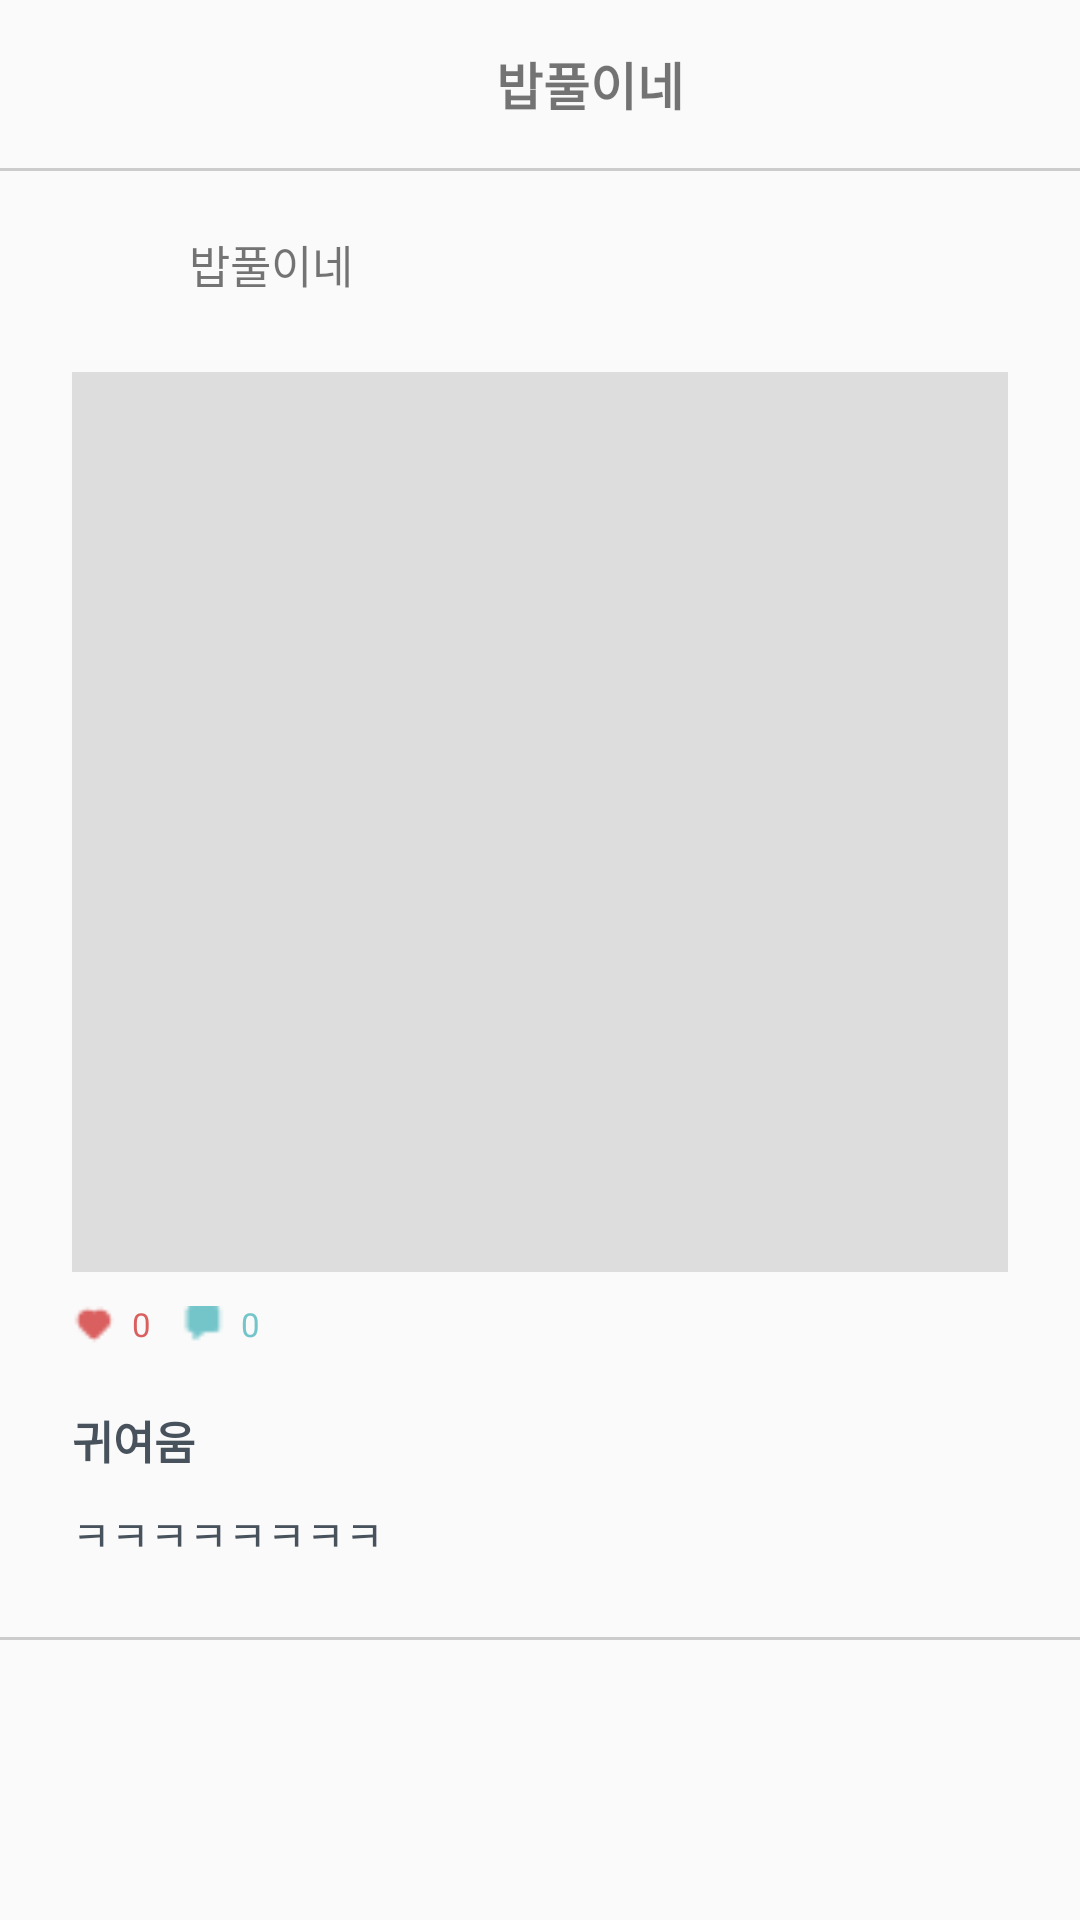

The Android layout XML behind this screen, and the referenced resources:
<!-- AndroidManifest.xml: application theme Theme.CareBout -->
<!-- res/layout/activity_story.xml -->
<?xml version="1.0" encoding="utf-8"?>
<LinearLayout xmlns:android="http://schemas.android.com/apk/res/android"
    xmlns:app="http://schemas.android.com/apk/res-auto"
    android:layout_width="match_parent"
    android:layout_height="match_parent"
    android:orientation="vertical">

    <androidx.appcompat.widget.Toolbar
        android:id="@+id/toolbar"
        android:layout_width="match_parent"
        android:layout_height="?attr/actionBarSize"
        app:layout_collapseMode="pin">

        <LinearLayout
            android:layout_width="wrap_content"
            android:layout_height="wrap_content"
            android:layout_gravity="center_horizontal"
            android:orientation="horizontal">

            <ImageView
                android:layout_width="23dp"
                android:layout_height="23dp"
                android:src="@drawable/user_basic"
                android:layout_gravity="bottom"
                android:layout_marginRight="10dp"/>

            <TextView
                android:layout_width="wrap_content"
                android:layout_height="wrap_content"
                android:text="밥풀이네"
                android:textSize="17dp"
                android:textStyle="bold"
                android:layout_gravity="center_horizontal"/>

        </LinearLayout>

    </androidx.appcompat.widget.Toolbar>

    <LinearLayout
        android:layout_width="match_parent"
        android:layout_height="wrap_content"
        android:orientation="vertical">

        <View
            android:layout_width="match_parent"
            android:layout_height="1dp"
            android:background="#D9C5C5C5" />

    </LinearLayout>

    <ScrollView
        android:layout_width="wrap_content"
        android:layout_height="wrap_content">

    </ScrollView>


    <LinearLayout
        android:layout_width="wrap_content"
        android:layout_height="wrap_content"
        android:orientation="horizontal"
        android:layout_marginLeft="30dp"
        android:layout_marginTop="20dp">

        <ImageView
            android:layout_width="23dp"
            android:layout_height="23dp"
            android:src="@drawable/user_basic"
            android:layout_gravity="bottom"
            android:layout_marginRight="10dp"/>

        <TextView
            android:layout_width="wrap_content"
            android:layout_height="wrap_content"
            android:text="밥풀이네"
            android:textSize="15dp"
            android:layout_gravity="center_horizontal"/>

    </LinearLayout>

    <LinearLayout
        android:layout_width="match_parent"
        android:layout_height="wrap_content"
        android:padding="24dp"
        android:orientation="vertical">

        <ImageView
            android:layout_width="match_parent"
            android:layout_height="300dp"
            android:src="@drawable/square_shape"/>

        <LinearLayout
            android:layout_width="wrap_content"
            android:layout_height="wrap_content"
            android:orientation="horizontal"
            android:layout_marginTop="10dp">

            <ImageView
                android:layout_width="15dp"
                android:layout_height="15dp"
                android:src="@drawable/ic_heart"
                app:tint="#DA5F5F" />

            <TextView
                android:id="@+id/heart"
                android:layout_width="wrap_content"
                android:layout_height="wrap_content"
                android:layout_gravity="right"
                android:layout_marginLeft="5dp"
                android:textSize="11dp"
                android:textColor="#DA5F5F"
                android:text="0"/>

            <ImageView
                android:layout_width="15dp"
                android:layout_height="15dp"
                android:src="@drawable/ic_chat"
                android:layout_marginLeft="10dp"
                app:tint="#74C5CA"/>

            <TextView
                android:id="@+id/chat"
                android:layout_width="wrap_content"
                android:layout_height="wrap_content"
                android:layout_gravity="right"
                android:layout_marginLeft="5dp"
                android:textSize="11dp"
                android:textColor="#74C5CA"
                android:text="0"/>

        </LinearLayout>

        <LinearLayout
            android:layout_width="wrap_content"
            android:layout_height="wrap_content"
            android:orientation="vertical"
            android:layout_marginTop="20dp">

            <EditText
                android:layout_width="match_parent"
                android:layout_height="wrap_content"
                android:layout_marginBottom="10dp"
                android:inputType="text"
                android:textSize="15dp"
                android:hint="귀여움"
                android:textStyle="bold"
                android:background="@null"
                android:textColorHint="#48525C"/>

            <EditText
                android:id="@+id/add_editView"
                android:layout_width="match_parent"
                android:layout_height="wrap_content"
                android:inputType="text"
                android:textSize="14dp"
                android:hint="ㅋㅋㅋㅋㅋㅋㅋㅋ"
                android:background="@null"
                android:textColorHint="#48525C"/>

        </LinearLayout>

    </LinearLayout>

    <LinearLayout
        android:layout_width="match_parent"
        android:layout_height="wrap_content"
        android:orientation="vertical">

        <View
            android:layout_width="match_parent"
            android:layout_height="1dp"
            android:background="#D9C5C5C5" />

    </LinearLayout>

    <androidx.recyclerview.widget.RecyclerView
        android:id="@+id/commentView"
        android:layout_marginTop="10dp"
        android:layout_width="match_parent"
        android:layout_height="match_parent"/>

</LinearLayout>
<!-- resources referenced by this layout -->
<resources>
  <!-- drawable ic_chat: png bitmap (drawable, 192 bytes) -->
  <!-- drawable ic_heart: png bitmap (drawable, 214 bytes) -->
  <!-- drawable square_shape (drawable) -->
  <?xml version="1.0" encoding="utf-8"?>
  <shape xmlns:android="http://schemas.android.com/apk/res/android"
      android:shape="rectangle">
      <solid android:color="#CCD6D6D6" />
  </shape>
  <style name="Theme.CareBout" parent="Theme.AppCompat.DayNight.NoActionBar">
          
          <item name="colorPrimary">@color/purple_500</item>
          <item name="colorPrimaryVariant">@color/purple_700</item>
          <item name="colorOnPrimary">@color/white</item>
          
          <item name="colorSecondary">@color/teal_200</item>
          <item name="colorSecondaryVariant">@color/teal_700</item>
          <item name="colorOnSecondary">@color/black</item>
          
          <item name="android:statusBarColor">?attr/colorPrimaryVariant</item>
          
      </style>
  <color name="purple_500">#FF6200EE</color>
  <color name="purple_700">#FF3700B3</color>
  <color name="white">#FFFFFFFF</color>
  <color name="teal_200">#FF03DAC5</color>
  <color name="teal_700">#FF018786</color>
  <color name="black">#FF000000</color>
</resources>
